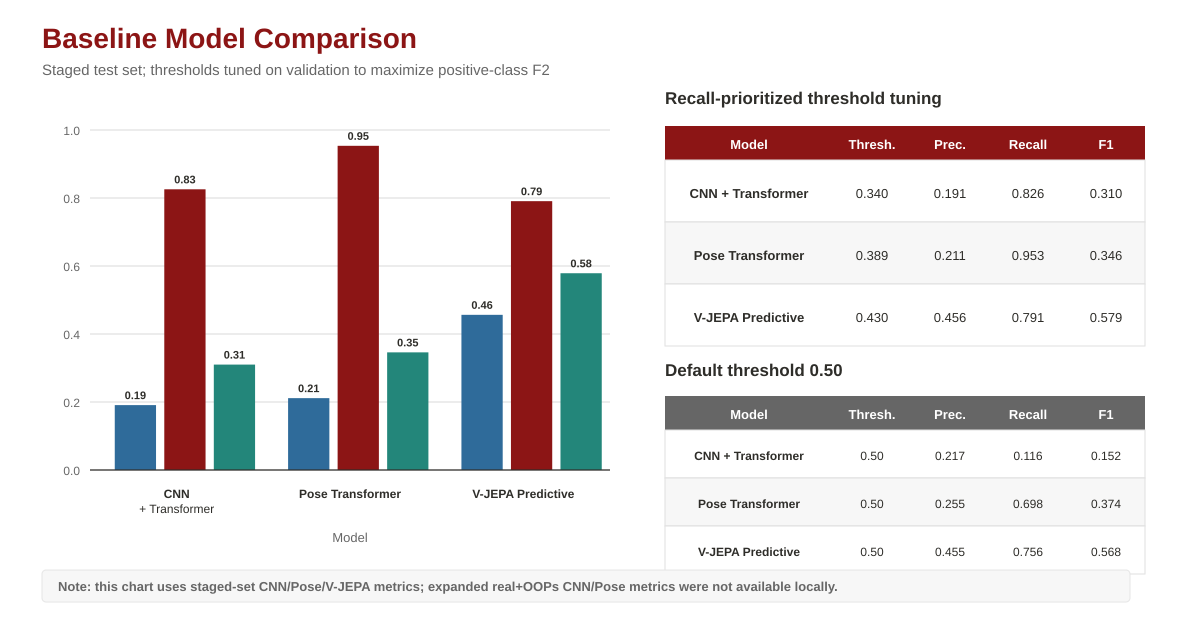

Data behind this chart, as committed beside it:
setting, model, input, threshold, accuracy, precision, recall, f1, tn, fp, fn, tp
default_0.5, CNN + Transformer, Raw RGB frames, 0.5, 0.7494, 0.2174, 0.1163, 0.1515, 325, 36, 76, 10
default_0.5, Pose Transformer, RTMPose keypoints, 0.5, 0.5503, 0.2553, 0.6977, 0.3738, 186, 175, 26, 60
default_0.5, V-JEPA Predictive, V-JEPA latents, 0.5, 0.7843, 0.4545, 0.7558, 0.5677, 295, 78, 21, 65
tuned_val_f2, CNN + Transformer, Raw RGB frames, 0.3405, 0.2931, 0.1909, 0.8256, 0.31, 60, 301, 15, 71
tuned_val_f2, Pose Transformer, RTMPose keypoints, 0.389, 0.3065, 0.2113, 0.9535, 0.346, 55, 306, 4, 82
tuned_val_f2, V-JEPA Predictive, V-JEPA latents, 0.43, 0.7843, 0.4564, 0.7907, 0.5787, 292, 81, 18, 68
